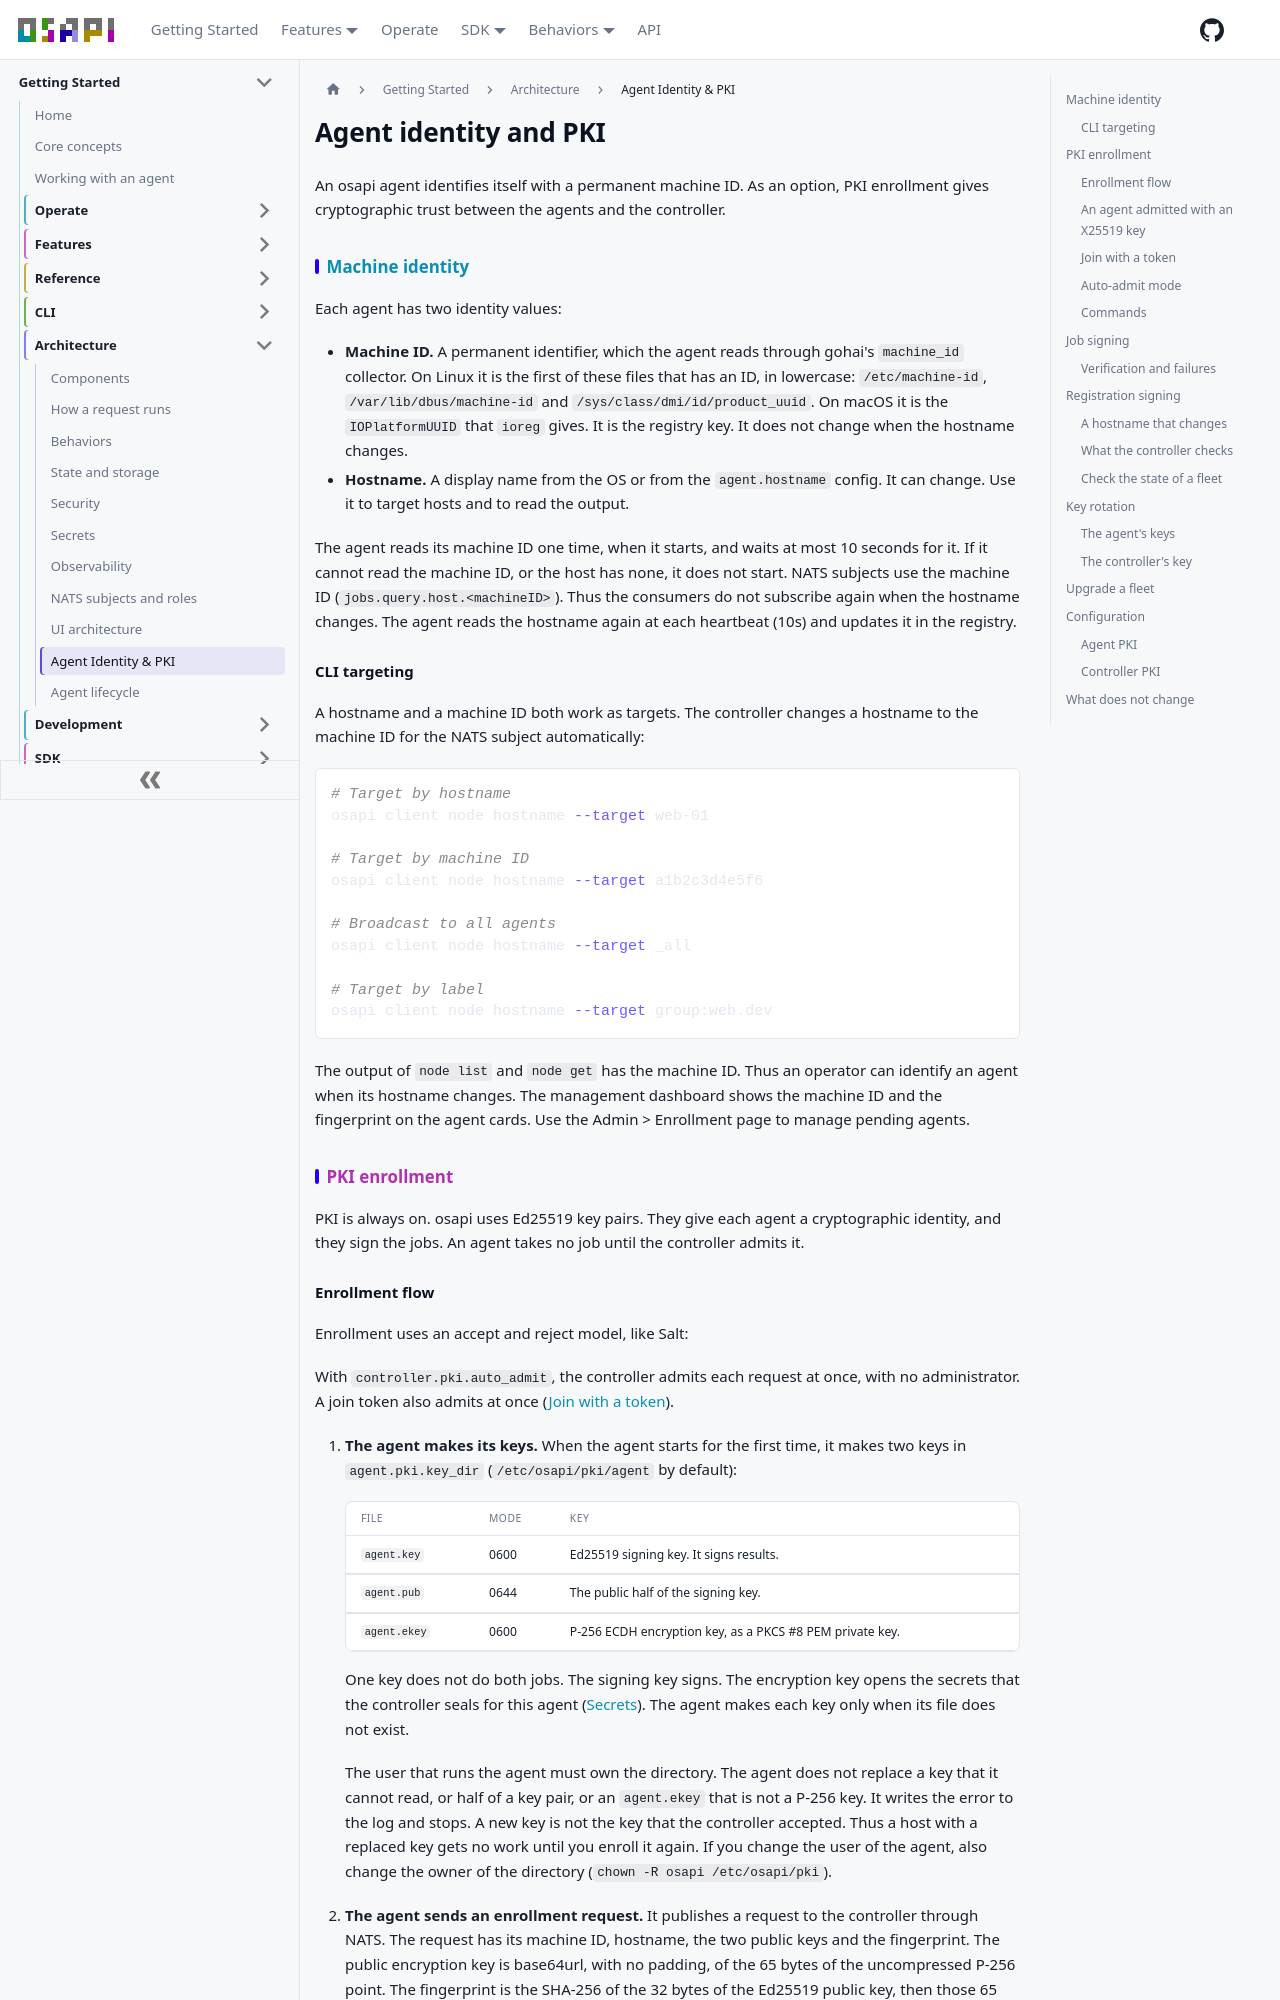

repository: osapi-io/osapi · page: sidebar/architecture/agent-identity.html · generator: docusaurus

---
sidebar_label: Agent Identity & PKI
---

# Agent identity and PKI

An osapi agent identifies itself with a permanent machine ID. As an option, PKI
enrollment gives cryptographic trust between the agents and the controller.

## Machine identity

Each agent has two identity values:

- **Machine ID.** A permanent identifier, which the agent reads through gohai's
  `machine_id` collector. On Linux it is the first of these files that has an
  ID, in lowercase: `/etc/machine-id`, `/var/lib/dbus/machine-id` and
  `/sys/class/dmi/id/product_uuid`. On macOS it is the `IOPlatformUUID` that
  `ioreg` gives. It is the registry key. It does not change when the hostname
  changes.
- **Hostname.** A display name from the OS or from the `agent.hostname` config.
  It can change. Use it to target hosts and to read the output.

The agent reads its machine ID one time, when it starts, and waits at most 10
seconds for it. If it cannot read the machine ID, or the host has none, it does
not start. NATS subjects use the machine ID (`jobs.query.host.<machineID>`).
Thus the consumers do not subscribe again when the hostname changes. The agent
reads the hostname again at each heartbeat (10s) and updates it in the registry.

### CLI targeting

A hostname and a machine ID both work as targets. The controller changes a
hostname to the machine ID for the NATS subject automatically:

```bash
# Target by hostname
osapi client node hostname --target web-01

# Target by machine ID
osapi client node hostname --target a1b2c3d4e5f6

# Broadcast to all agents
osapi client node hostname --target _all

# Target by label
osapi client node hostname --target group:web.dev
```

The output of `node list` and `node get` has the machine ID. Thus an operator
can identify an agent when its hostname changes. The management dashboard shows
the machine ID and the fingerprint on the agent cards. Use the Admin >
Enrollment page to manage pending agents.

## PKI enrollment

PKI is always on. osapi uses Ed25519 key pairs. They give each agent a
cryptographic identity, and they sign the jobs. An agent takes no job until the
controller admits it.
